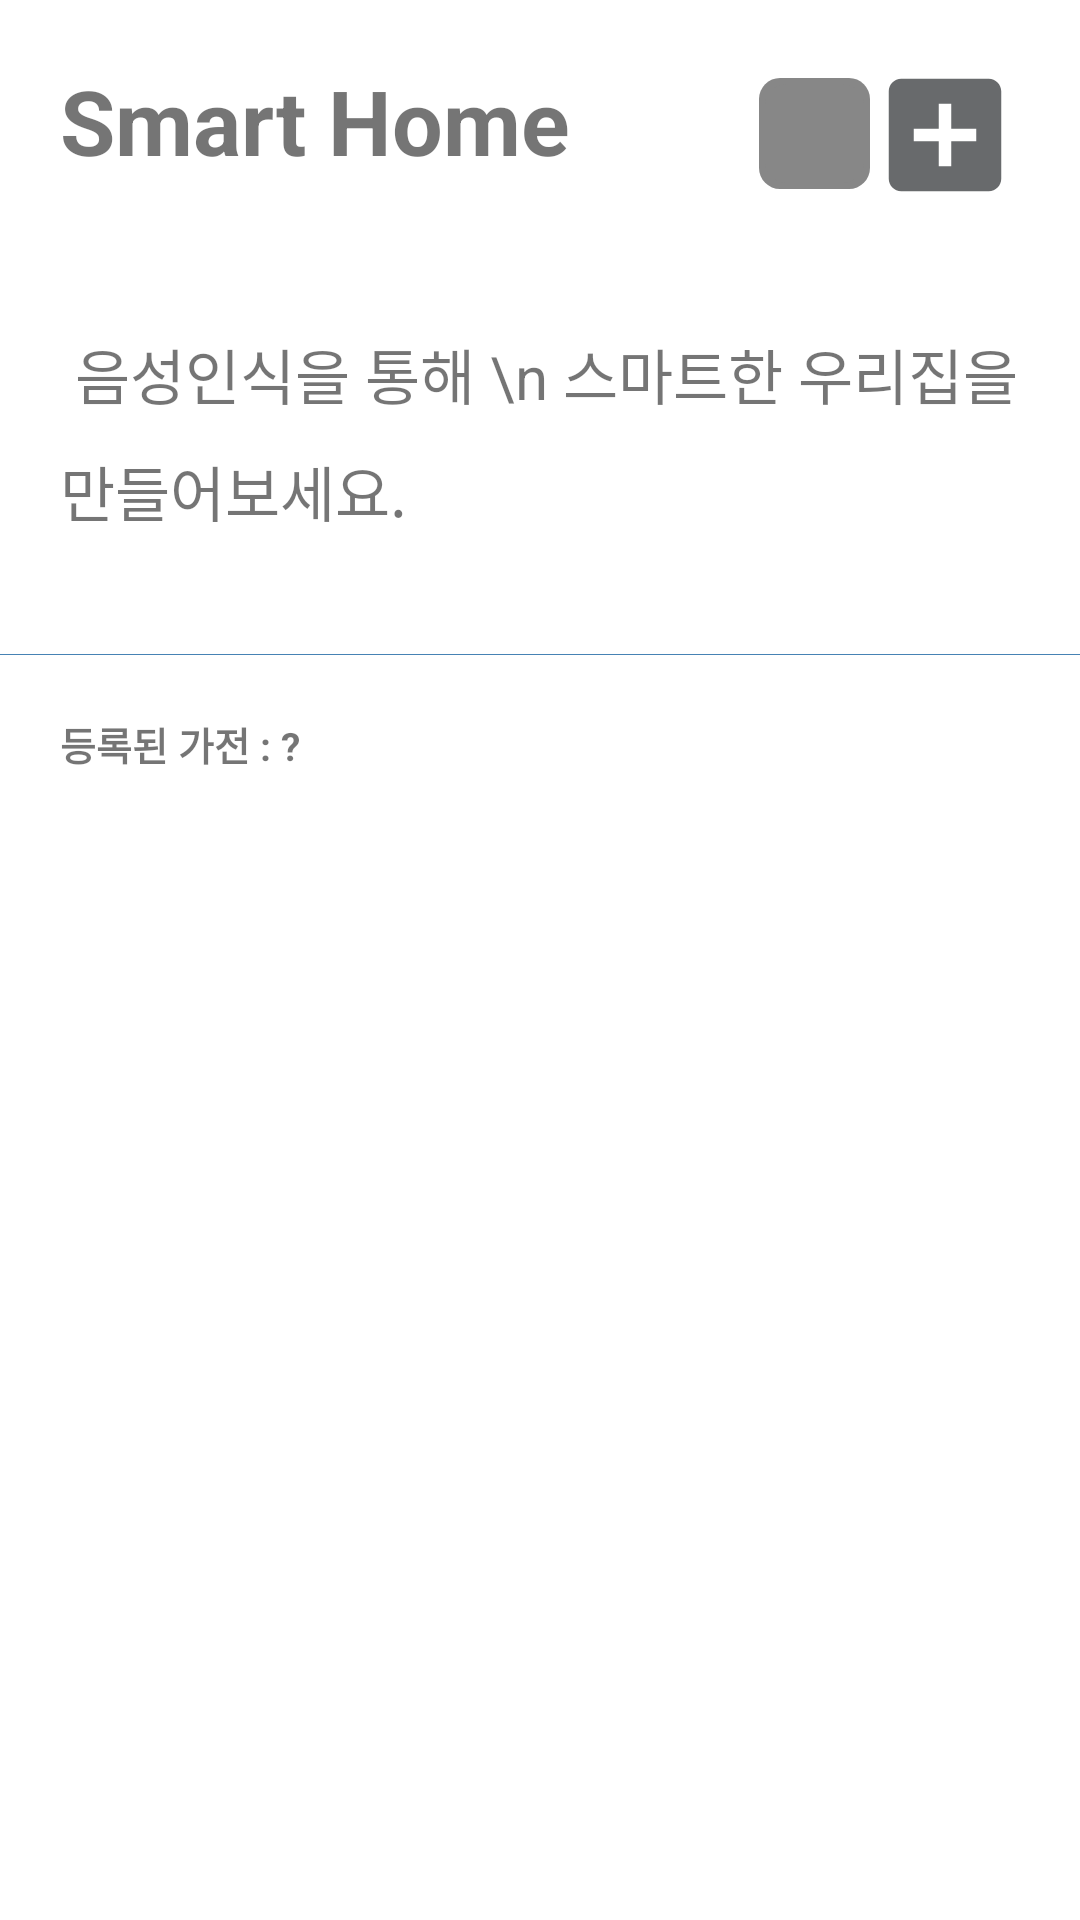

Produce the Android XML layout that renders to this screen, including the resource entries it uses.
<!-- AndroidManifest.xml: application theme Theme.RemoteControl -->
<!-- res/layout/activity_main.xml -->
<?xml version="1.0" encoding="utf-8"?>
<LinearLayout xmlns:android="http://schemas.android.com/apk/res/android"
    xmlns:app="http://schemas.android.com/apk/res-auto"
    xmlns:tools="http://schemas.android.com/tools"
    android:layout_width="match_parent"
    android:layout_height="match_parent"
    tools:context=".activity.MainActivity"
    android:orientation="vertical">

    <LinearLayout
        android:layout_width="match_parent"
        android:layout_height="wrap_content"
        android:orientation="horizontal">

        <TextView
            android:layout_width="wrap_content"
            android:layout_height="wrap_content"
            android:layout_margin="20dp"
            android:text="Smart Home"
            android:textSize="30dp"
            android:textStyle="bold"
            app:layout_constraintBottom_toBottomOf="parent"
            app:layout_constraintLeft_toLeftOf="parent"
            app:layout_constraintRight_toRightOf="parent"
            app:layout_constraintTop_toTopOf="parent" />

        <View
            android:layout_width="0dp"
            android:layout_height="0dp"
            android:layout_weight="1"/>
        <ImageView
            android:id="@+id/IV_le_stt"
            android:layout_width  ="37dp"
            android:layout_height ="37dp"
            android:src="@drawable/ic_bluetooth"
            android:layout_marginTop="26dp"
            android:layout_marginLeft="20dp"
            android:layout_marginBottom="20dp"
            android:padding="3dp"
            android:background="@drawable/bluetooth_view"
            />
        <ImageView
            android:id="@+id/btn_add"
            android:layout_width  ="50dp"
            android:layout_height ="50dp"
            android:src="@drawable/ic_baseline_add_box_24"
            android:layout_marginTop="20dp"
            android:layout_marginRight="20dp"
            android:layout_marginBottom="20dp"
            />

    </LinearLayout>
    <LinearLayout
        android:layout_width="match_parent"
        android:layout_height="wrap_content">
        <TextView
            android:layout_width="match_parent"
            android:layout_height="wrap_content"
            android:text=" 음성인식을 통해 \n 스마트한 우리집을 만들어보세요."
            android:textSize="20dp"
            android:lineSpacingExtra="10dp"
            android:layout_margin="20dp"/>


    </LinearLayout>
    <View
        android:layout_width="wrap_content"
        android:layout_height="0.3dp"
        android:background="#4682B4"
        android:layout_marginTop="20dp"/>
    <TextView
        android:id="@+id/txt_deviceCount"
        android:layout_width="wrap_content"
        android:layout_height="wrap_content"
        android:text="등록된 가전 : ?"
        android:textSize="13dp"
        android:textStyle="bold"
        android:layout_margin="20dp"
        app:layout_constraintBottom_toBottomOf="parent"
        app:layout_constraintLeft_toLeftOf="parent"
        app:layout_constraintRight_toRightOf="parent"
        app:layout_constraintTop_toTopOf="parent" />
    <LinearLayout
        android:layout_width="match_parent"
        android:layout_height="match_parent"
        android:layout_margin="15dp"
        android:layout_alignParentStart="true"
        android:layout_below="@+id/linearLayout"
        android:orientation="vertical"
        >
        <GridView
            android:id="@+id/gridView"
            android:layout_width="290dp"
            android:layout_height="match_parent"
            android:numColumns="2"

            android:columnWidth="70dp"
            android:horizontalSpacing="30dp"
            android:verticalSpacing="30dp"
            android:layout_centerInParent="true"


            android:layout_gravity="center"

            />
    </LinearLayout>


</LinearLayout>
<!-- resources referenced by this layout -->
<resources>
  <!-- drawable bluetooth_view (drawable) -->
  <?xml version="1.0" encoding="utf-8"?>
  <layer-list xmlns:android="http://schemas.android.com/apk/res/android">
  
      
      <item>
          <shape android:shape="rectangle">
              <solid android:color="#808080" />
              <corners android:radius="4dp" />
          </shape>
      </item>
  
      
      <item android:top="2dp" android:bottom="2dp" android:left="2dp" android:right="2dp">
          <shape android:shape="rectangle">
              <solid android:color="#808080" />
              <corners android:radius="7dp" />
          </shape>
      </item>
  
  
  </layer-list>
  <!-- drawable ic_baseline_add_box_24 (drawable) -->
  <vector android:alpha="0.78" android:height="24dp"
      android:tint="#3C3F41" android:viewportHeight="24"
      android:viewportWidth="24" android:width="24dp" xmlns:android="http://schemas.android.com/apk/res/android">
      <path android:fillColor="@android:color/white" android:pathData="M19,3L5,3c-1.11,0 -2,0.9 -2,2v14c0,1.1 0.89,2 2,2h14c1.1,0 2,-0.9 2,-2L21,5c0,-1.1 -0.9,-2 -2,-2zM17,13h-4v4h-2v-4L7,13v-2h4L11,7h2v4h4v2z"/>
  </vector>
  <style name="Theme.RemoteControl" parent="Theme.MaterialComponents.Light.NoActionBar">
          
          <item name="colorPrimary">@color/purple_500</item>
          <item name="colorPrimaryVariant">@color/purple_700</item>
          <item name="colorOnPrimary">@color/white</item>
          
          <item name="colorSecondary">@color/teal_200</item>
          <item name="colorSecondaryVariant">@color/teal_700</item>
          <item name="colorOnSecondary">@color/black</item>
          
          <item name="android:statusBarColor" tools:targetApi="l">?attr/colorPrimaryVariant</item>
          
      </style>
  <color name="purple_500">#FF6200EE</color>
  <color name="purple_700">#FF3700B3</color>
  <color name="white">#FFFFFFFF</color>
  <color name="teal_200">#FF03DAC5</color>
  <color name="teal_700">#FF018786</color>
  <color name="black">#FF000000</color>
</resources>
